Labelled photos from "traffic_sign_dataset", an image-classification folder in manelpuig/my_rUBot_mecanum. The possible labels are: forbidden, give way, left, nothing, right, stop.

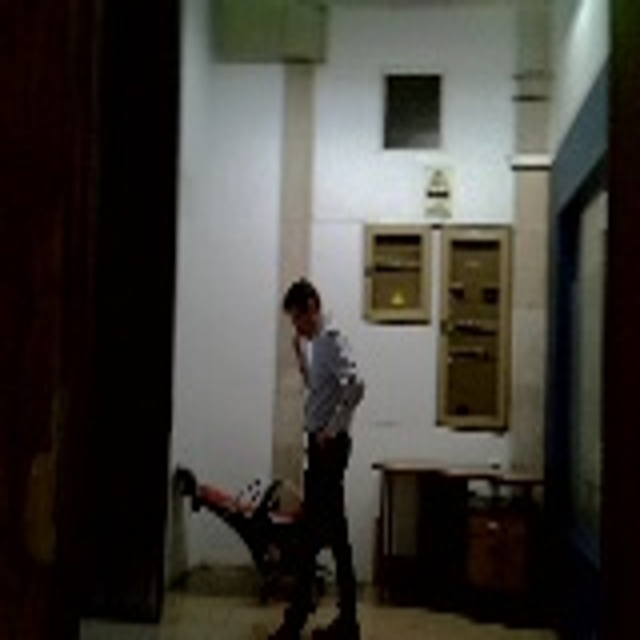
Label: nothing

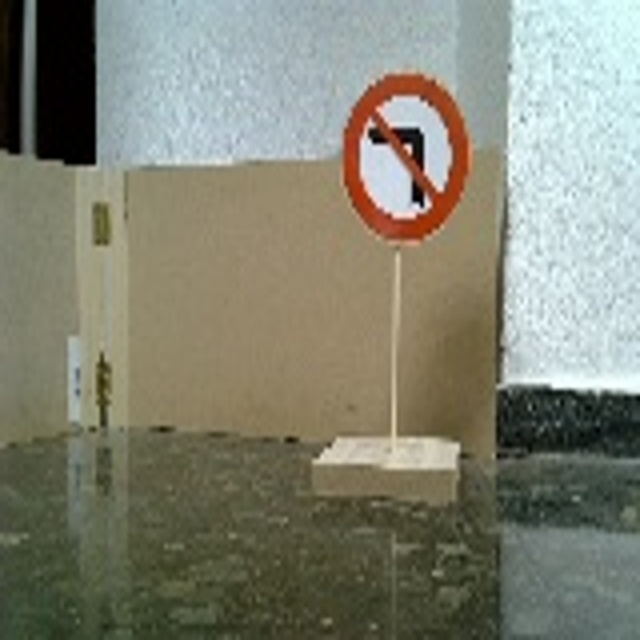
Label: left

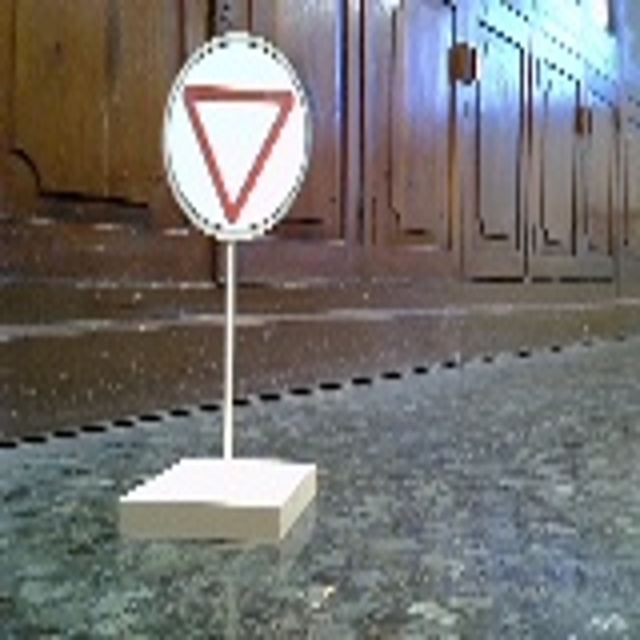
Label: give way

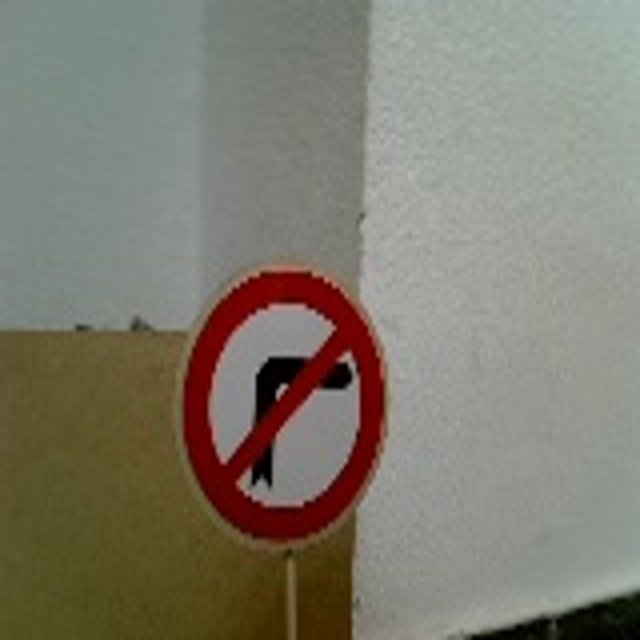
Label: right

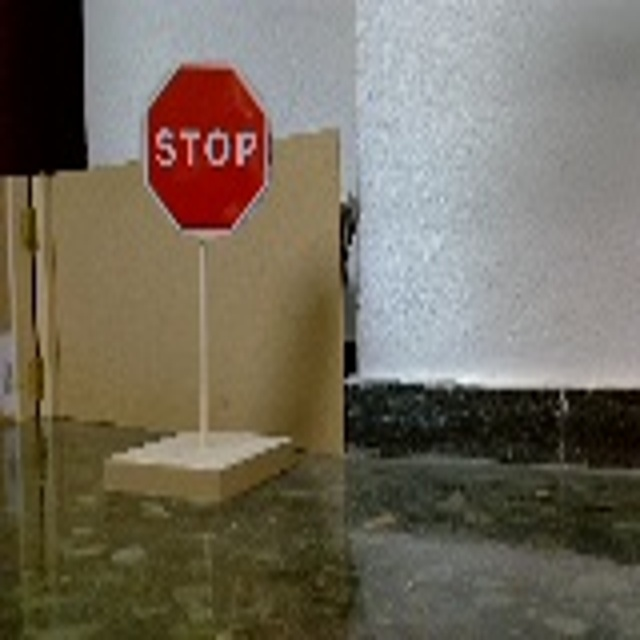
Label: stop

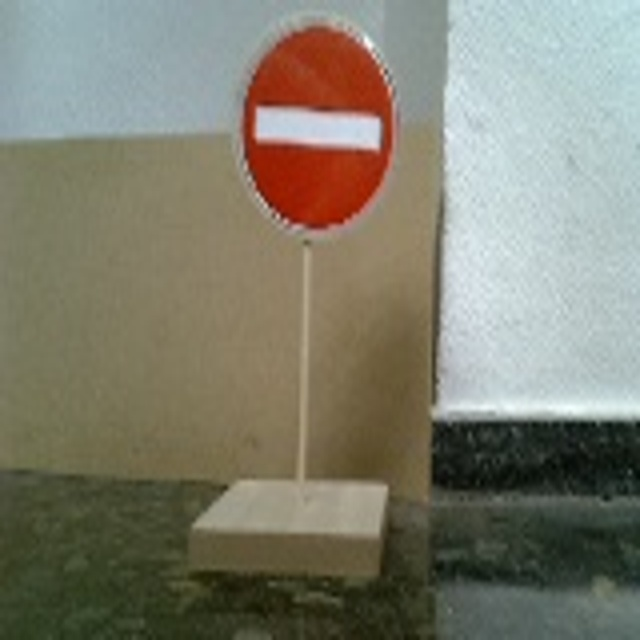
Label: forbidden
